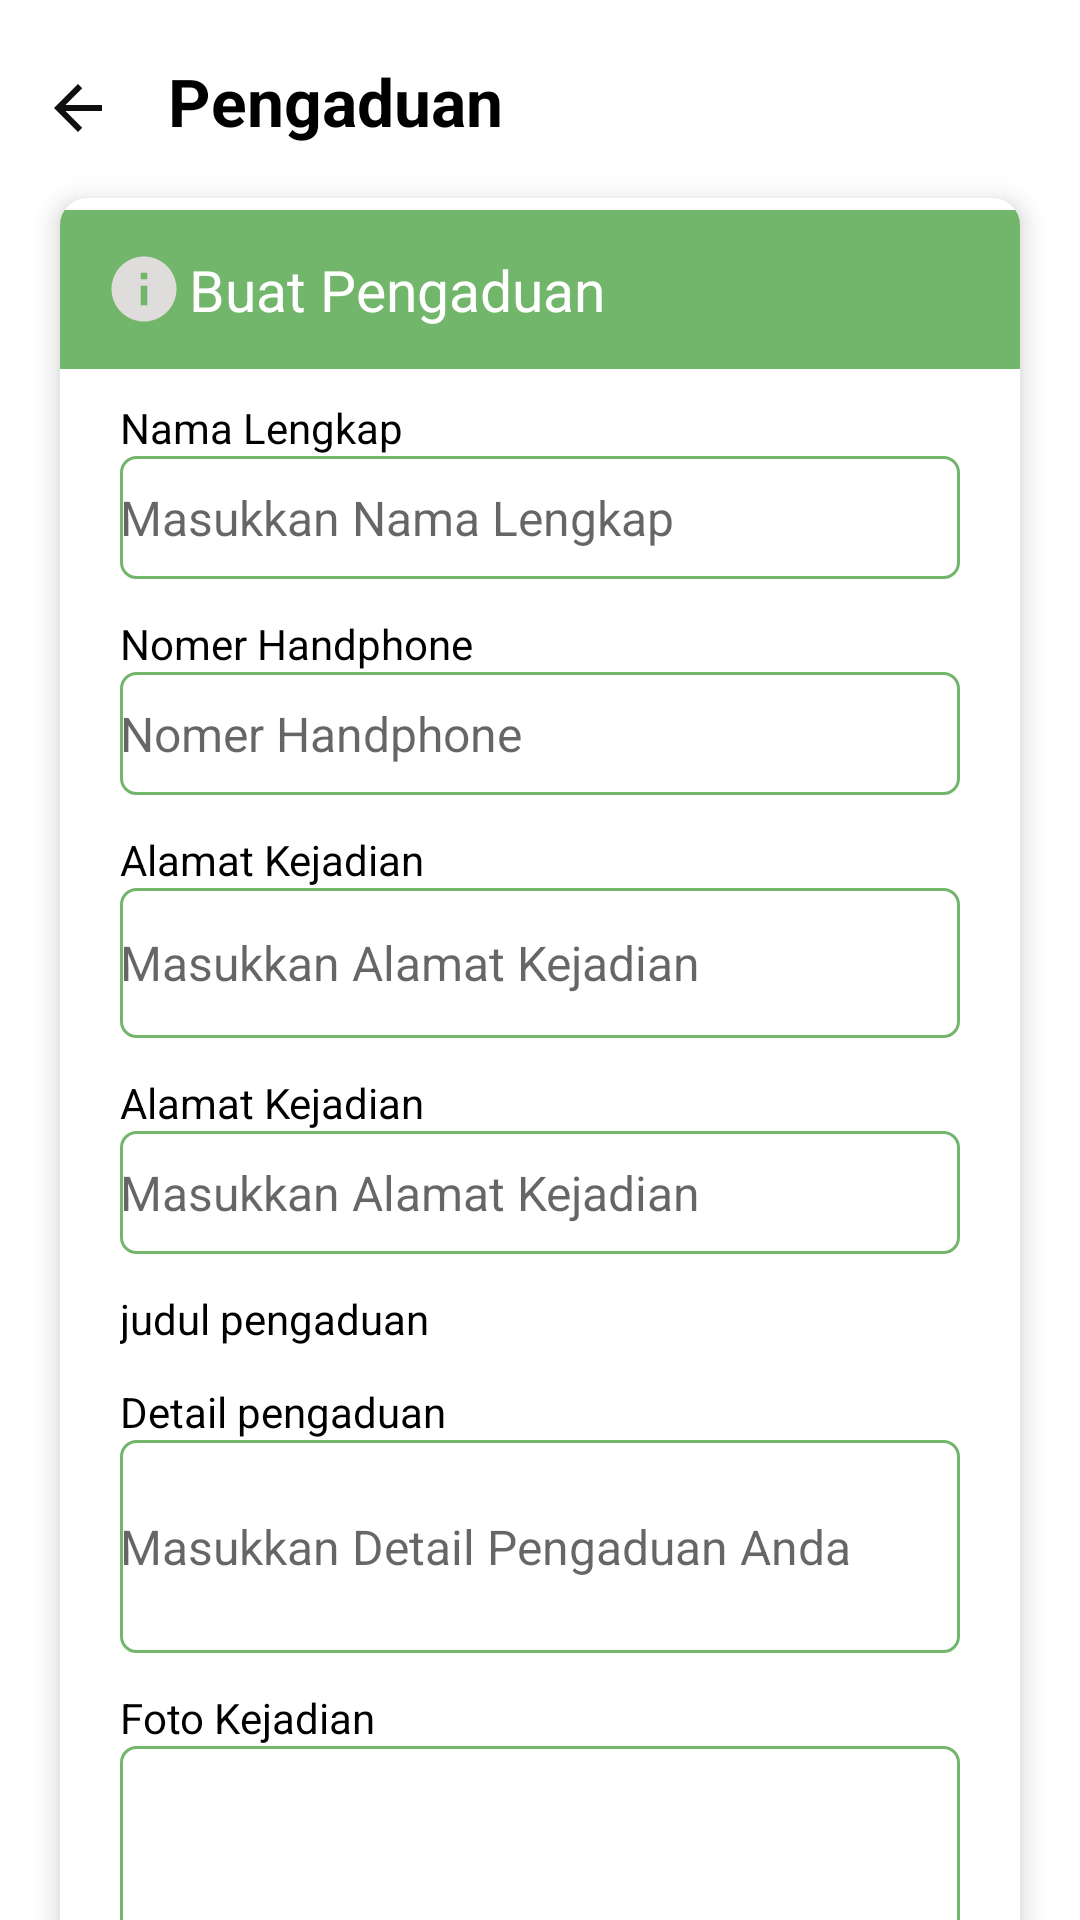

Layout XML and referenced resources for this Android screen:
<!-- AndroidManifest.xml: application theme Theme.Sidemung -->
<!-- res/layout/activity_report.xml -->
<?xml version="1.0" encoding="utf-8"?>
<androidx.coordinatorlayout.widget.CoordinatorLayout xmlns:android="http://schemas.android.com/apk/res/android"
    xmlns:app="http://schemas.android.com/apk/res-auto"
    xmlns:tools="http://schemas.android.com/tools"
    android:layout_width="match_parent"
    android:layout_height="match_parent"
    android:background="@color/white"
    android:fitsSystemWindows="true"
    tools:context=".views.report.report">


    <RelativeLayout
        android:layout_width="match_parent"
        android:layout_height="71dp"
        android:layout_marginTop="19dp">


        <ImageView
            android:layout_width="wrap_content"
            android:layout_height="wrap_content"
            android:layout_gravity="center"
            android:layout_marginTop="5dp"
            android:onClick="backPengaduan"
            android:layout_marginStart="14dp"
            android:src="@drawable/kembali" />

        <TextView
            android:id="@+id/txt_file_title"
            android:layout_width="174dp"
            android:layout_height="wrap_content"
            android:layout_alignParentTop="true"
            android:layout_marginStart="56dp"
            android:text="Pengaduan"
            android:textColor="@color/black"
            android:textSize="22sp"
            android:textStyle="bold" />
    </RelativeLayout>
    <androidx.core.widget.NestedScrollView
        android:layout_width="match_parent"
        android:layout_height="wrap_content"
        android:layout_marginTop="56dp">

        <LinearLayout
            android:orientation="vertical"
            android:layout_marginEnd="10dp"
            android:layout_marginStart="10dp"
            android:layout_width="match_parent"
            android:layout_height="wrap_content">

            <androidx.cardview.widget.CardView
                android:layout_margin="10dp"
                app:cardCornerRadius="9dp"
                app:cardElevation="5dp"
                android:layout_width="match_parent"
                android:layout_height="match_parent">

                <LinearLayout
                    android:layout_width="match_parent"
                    android:layout_height="match_parent"
                    android:layout_marginTop="4dp"
                    android:orientation="vertical">

                    <LinearLayout
                        android:layout_width="match_parent"
                        android:layout_height="53dp"
                        android:background="@color/green01"
                        android:orientation="horizontal">

                        <ImageView
                            android:layout_width="30dp"
                            android:layout_height="26dp"
                            android:layout_gravity="center"
                            android:layout_marginStart="13dp"
                            android:src="@drawable/baseline_info_24" />

                        <TextView
                            android:layout_width="wrap_content"
                            android:layout_height="wrap_content"
                            android:layout_gravity="center"
                            android:text="Buat Pengaduan"
                            android:layout_marginEnd="45dp"
                            android:layout_marginLeft="34dp"
                            android:textColor="@color/white"
                            android:textSize="19dp" />

                    </LinearLayout>

                    <LinearLayout
                        android:layout_width="match_parent"
                        android:layout_height="wrap_content"
                        android:layout_marginStart="20dp"
                        android:layout_marginTop="10dp"
                        android:layout_marginEnd="20dp"
                        android:orientation="vertical">

                        <TextView
                            android:layout_width="wrap_content"
                            android:layout_height="wrap_content"
                            android:text="Nama Lengkap"
                            android:textColor="@color/black"
                            android:textSize="14sp" />

                        <com.google.android.material.textfield.TextInputEditText
                            android:id="@+id/inputNama"
                            android:layout_width="match_parent"
                            android:layout_height="41dp"
                            android:background="@drawable/btn_secondary"
                            android:hint="Masukkan Nama Lengkap"
                            android:imeOptions="actionNext"
                            android:maxLines="1"
                            android:textSize="16sp" />

                        <TextView
                            android:layout_width="wrap_content"
                            android:layout_height="wrap_content"
                            android:layout_marginTop="12dp"
                            android:text="Nomer Handphone"
                            android:textColor="@color/black"
                            android:textSize="14sp" />

                        <com.google.android.material.textfield.TextInputEditText
                            android:id="@+id/inputHp"
                            android:layout_width="match_parent"
                            android:layout_height="41dp"
                            android:background="@drawable/btn_secondary"
                            android:hint="Nomer Handphone"
                            android:imeOptions="actionNext"
                            android:maxLines="1"
                            android:textSize="16sp" />

                        <TextView
                            android:layout_width="wrap_content"
                            android:layout_height="wrap_content"
                            android:layout_marginTop="12dp"
                            android:text="Alamat Kejadian"
                            android:textColor="@color/black"
                            android:textSize="14sp" />

                        <com.google.android.material.textfield.TextInputEditText
                            android:id="@+id/inputlocation"
                            android:layout_width="match_parent"
                            android:layout_height="50dp"
                            android:background="@drawable/btn_secondary"
                            android:hint="Masukkan Alamat Kejadian"
                            android:imeOptions="actionNext"
                            android:maxLines="1"
                            android:textSize="16sp" />

                        <TextView
                            android:layout_width="wrap_content"
                            android:layout_height="wrap_content"
                            android:layout_marginTop="12dp"
                            android:text="Alamat Kejadian"
                            android:textColor="@color/black"
                            android:textSize="14sp" />

                        <com.google.android.material.textfield.TextInputEditText
                            android:id="@+id/incident"
                            android:layout_width="match_parent"
                            android:layout_height="41dp"
                            android:background="@drawable/btn_secondary"
                            android:hint="Masukkan Alamat Kejadian"
                            android:imeOptions="actionNext"
                            android:maxLines="1"
                            android:textSize="16sp" />

                        <TextView
                            android:layout_width="wrap_content"
                            android:layout_height="wrap_content"
                            android:layout_marginTop="12dp"
                            android:text="judul pengaduan"
                            android:textColor="@color/black"
                            android:textSize="14sp" />

                        <TextView
                            android:layout_width="wrap_content"
                            android:layout_height="wrap_content"
                            android:layout_marginTop="12dp"
                            android:text="Detail pengaduan"
                            android:textColor="@color/black"
                            android:textSize="14sp" />

                        <com.google.android.material.textfield.TextInputEditText
                            android:id="@+id/Dcomplain"
                            android:layout_width="match_parent"
                            android:layout_height="71dp"
                            android:background="@drawable/btn_secondary"
                            android:hint="Masukkan Detail Pengaduan Anda"
                            android:imeOptions="actionNext"
                            android:maxLines="1"
                            android:textSize="16sp" />

                        <TextView
                            android:layout_width="wrap_content"
                            android:layout_height="wrap_content"
                            android:layout_marginTop="12dp"
                            android:text="Foto Kejadian"
                            android:textColor="@color/black"
                            android:textSize="14sp" />

                        <com.google.android.material.textfield.TextInputEditText
                            android:id="@+id/DPengaduan"
                            android:layout_width="match_parent"
                            android:layout_height="89dp"
                            android:background="@drawable/btn_secondary"
                            android:hint=""
                            android:imeOptions="actionNext"
                            android:maxLines="1"
                            android:textSize="16sp" />

                        <Button
                            android:id="@+id/btnLogin"
                            android:layout_width="match_parent"
                            android:layout_height="55dp"
                            android:layout_marginTop="34dp"
                            android:text="Masuk" />

                    </LinearLayout>

                </LinearLayout>

            </androidx.cardview.widget.CardView>

        </LinearLayout>

    </androidx.core.widget.NestedScrollView>

</androidx.coordinatorlayout.widget.CoordinatorLayout>
<!-- resources referenced by this layout -->
<resources>
  <color name="black">#FF000000</color>
  <color name="green01">#72B66C</color>
  <color name="white">#FFFFFFFF</color>
  <!-- drawable baseline_info_24 (drawable) -->
  <vector android:height="24dp" android:tint="#DFDCDC"
      android:viewportHeight="24" android:viewportWidth="24"
      android:width="24dp" xmlns:android="http://schemas.android.com/apk/res/android">
      <path android:fillColor="@android:color/white" android:pathData="M12,2C6.48,2 2,6.48 2,12s4.48,10 10,10 10,-4.48 10,-10S17.52,2 12,2zM13,17h-2v-6h2v6zM13,9h-2L11,7h2v2z"/>
  </vector>
  <!-- drawable btn_secondary (drawable) -->
  <?xml version="1.0" encoding="utf-8"?>
  
  <shape xmlns:android="http://schemas.android.com/apk/res/android"
      android:shape="rectangle">
  
      <stroke android:color="@color/green01" android:width="1dp"/>
  
      <corners android:radius="5dp"/>
  
  </shape>
  <!-- drawable kembali (drawable) -->
  <vector android:autoMirrored="true" android:height="24dp"
      android:tint="#0D0F11" android:viewportHeight="24"
      android:viewportWidth="24" android:width="24dp" xmlns:android="http://schemas.android.com/apk/res/android">
      <path android:fillColor="@android:color/white" android:pathData="M20,11H7.83l5.59,-5.59L12,4l-8,8 8,8 1.41,-1.41L7.83,13H20v-2z"/>
  </vector>
  <style name="Theme.Sidemung" parent="Theme.MaterialComponents.DayNight.NoActionBar">
          
          <item name="colorPrimary">@color/green01</item>
          <item name="colorPrimaryVariant">@color/purple_700</item>
          <item name="colorOnPrimary">@color/white</item>
          
          <item name="colorSecondary">@color/teal_200</item>
          <item name="colorSecondaryVariant">@color/teal_700</item>
          <item name="colorOnSecondary">@color/black</item>
          
          <item name="android:statusBarColor">?attr/colorPrimary</item>
          
      </style>
  <color name="purple_700">#FF3700B3</color>
  <color name="teal_200">#FF03DAC5</color>
  <color name="teal_700">#FF018786</color>
</resources>
